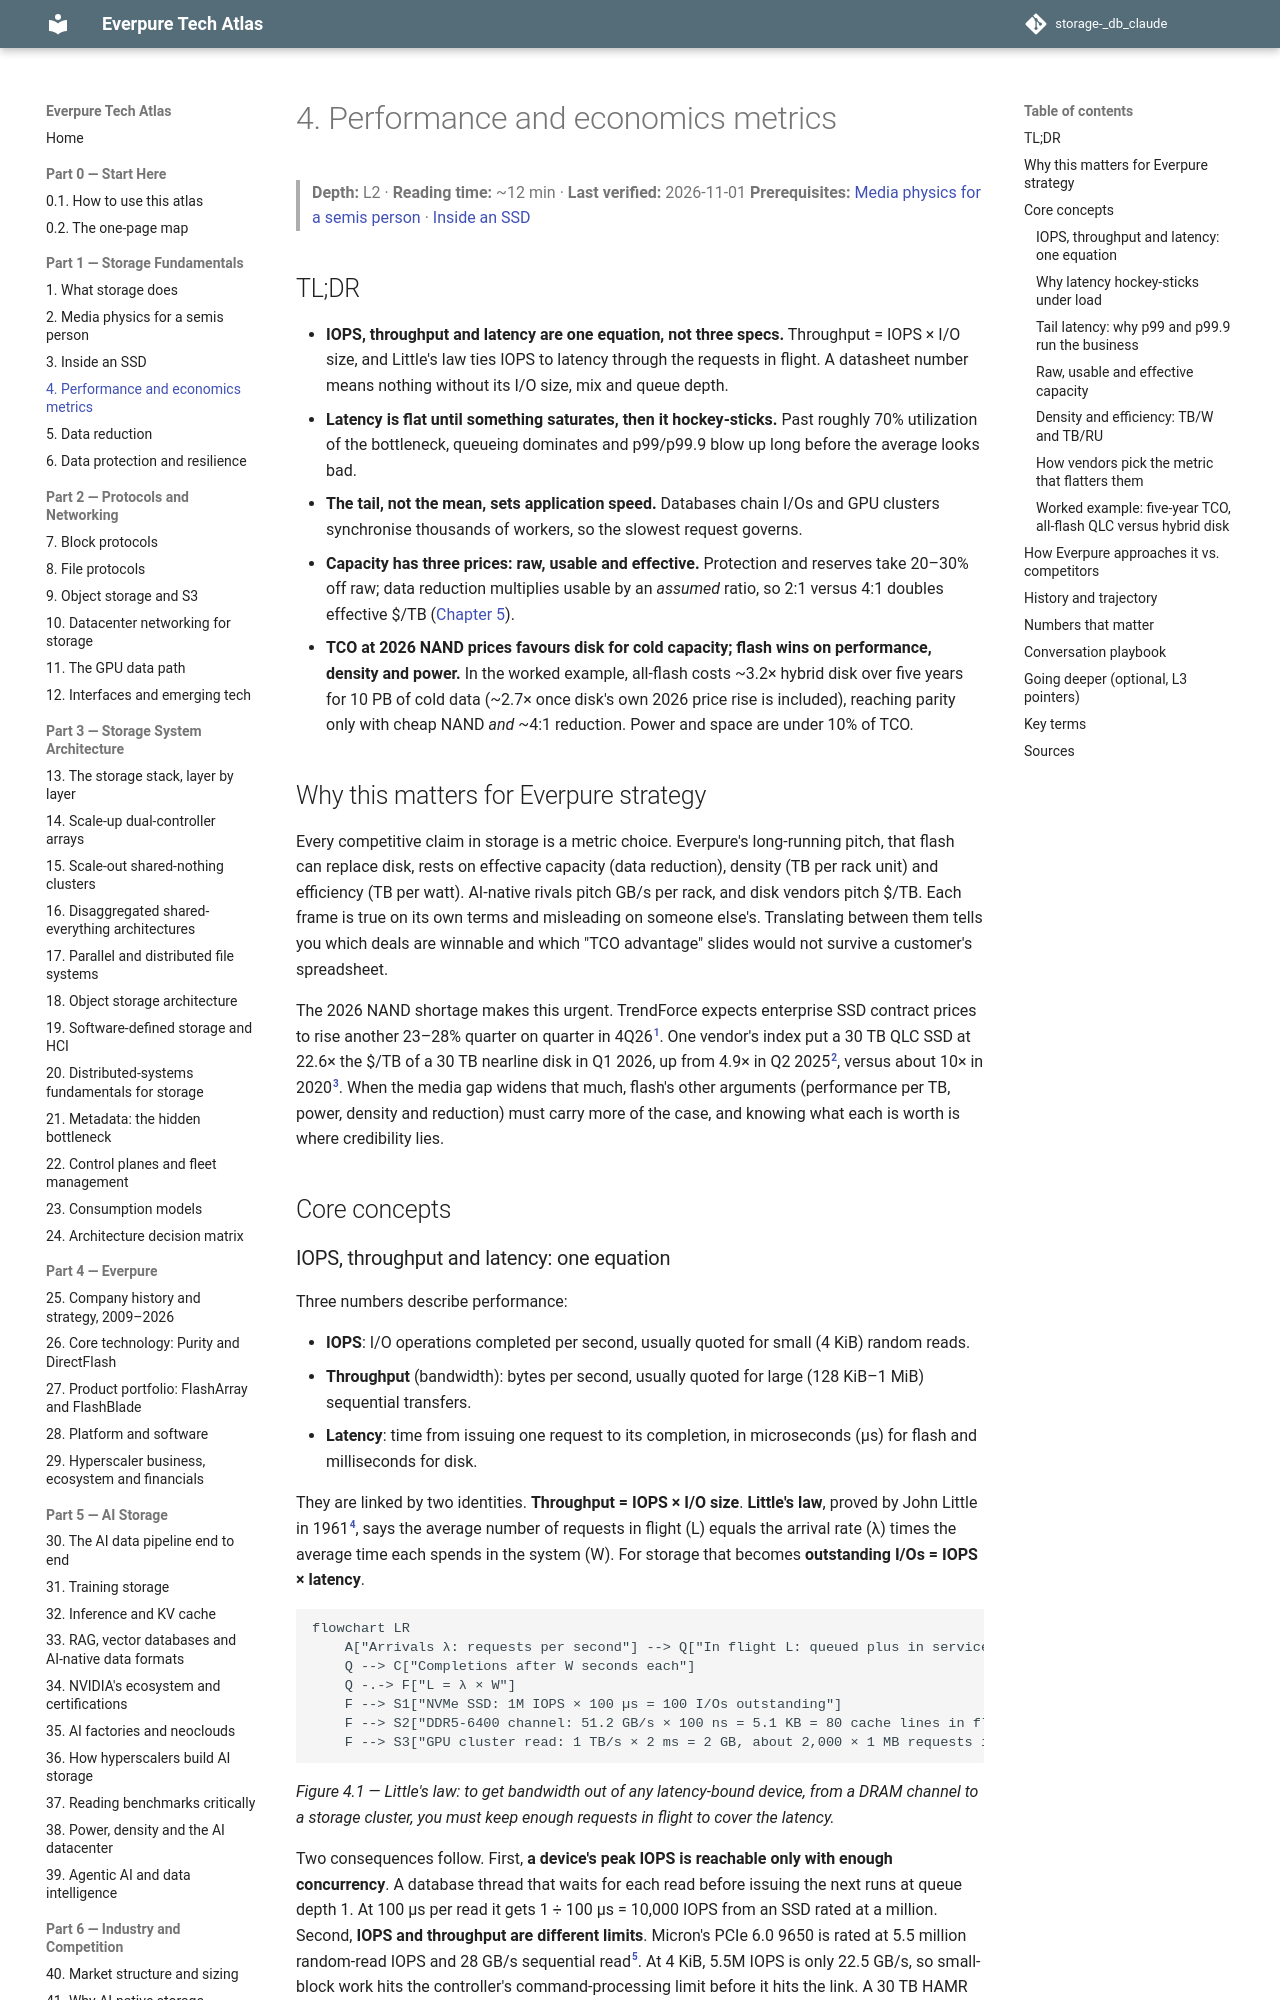

repository: FrankHuang94/storage-_db_claude · page: 01-storage-fundamentals/04-performance-and-economics-metrics/index.html · generator: mkdocs

# 4. Performance and economics metrics

> **Depth:** L2 · **Reading time:** ~12 min · **Last verified:** 2026-11-01
> **Prerequisites:** [Media physics for a semis person](02-media-physics.md) · [Inside an SSD](03-inside-an-ssd.md)

## TL;DR

- **IOPS, throughput and latency are one equation, not three specs.** Throughput = IOPS × I/O size, and Little's law ties IOPS to latency through the requests in flight. A datasheet number means nothing without its I/O size, mix and queue depth.
- **Latency is flat until something saturates, then it hockey-sticks.** Past roughly 70% utilization of the bottleneck, queueing dominates and p99/p99.9 blow up long before the average looks bad.
- **The tail, not the mean, sets application speed.** Databases chain I/Os and GPU clusters synchronise thousands of workers, so the slowest request governs.
- **Capacity has three prices: raw, usable and effective.** Protection and reserves take 20–30% off raw; data reduction multiplies usable by an *assumed* ratio, so 2:1 versus 4:1 doubles effective $/TB ([Chapter 5](05-data-reduction.md)).
- **TCO at 2026 NAND prices favours disk for cold capacity; flash wins on performance, density and power.** In the worked example, all-flash costs ~3.2× hybrid disk over five years for 10 PB of cold data (~2.7× once disk's own 2026 price rise is included), reaching parity only with cheap NAND *and* ~4:1 reduction. Power and space are under 10% of TCO.

## Why this matters for Everpure strategy

Every competitive claim in storage is a metric choice. Everpure's long-running pitch, that flash can replace disk, rests on effective capacity (data reduction), density (TB per rack unit) and efficiency (TB per watt). AI-native rivals pitch GB/s per rack, and disk vendors pitch $/TB. Each frame is true on its own terms and misleading on someone else's. Translating between them tells you which deals are winnable and which "TCO advantage" slides would not survive a customer's spreadsheet.

The 2026 NAND shortage makes this urgent. TrendForce expects enterprise SSD contract prices to rise another 23–28% quarter on quarter in 4Q26[^1]. One vendor's index put a 30 TB QLC SSD at 22.6× the $/TB of a 30 TB nearline disk in Q1 2026, up from 4.9× in Q2 2025[^2], versus about 10× in 2020[^3]. When the media gap widens that much, flash's other arguments (performance per TB, power, density and reduction) must carry more of the case, and knowing what each is worth is where credibility lies.

## Core concepts
